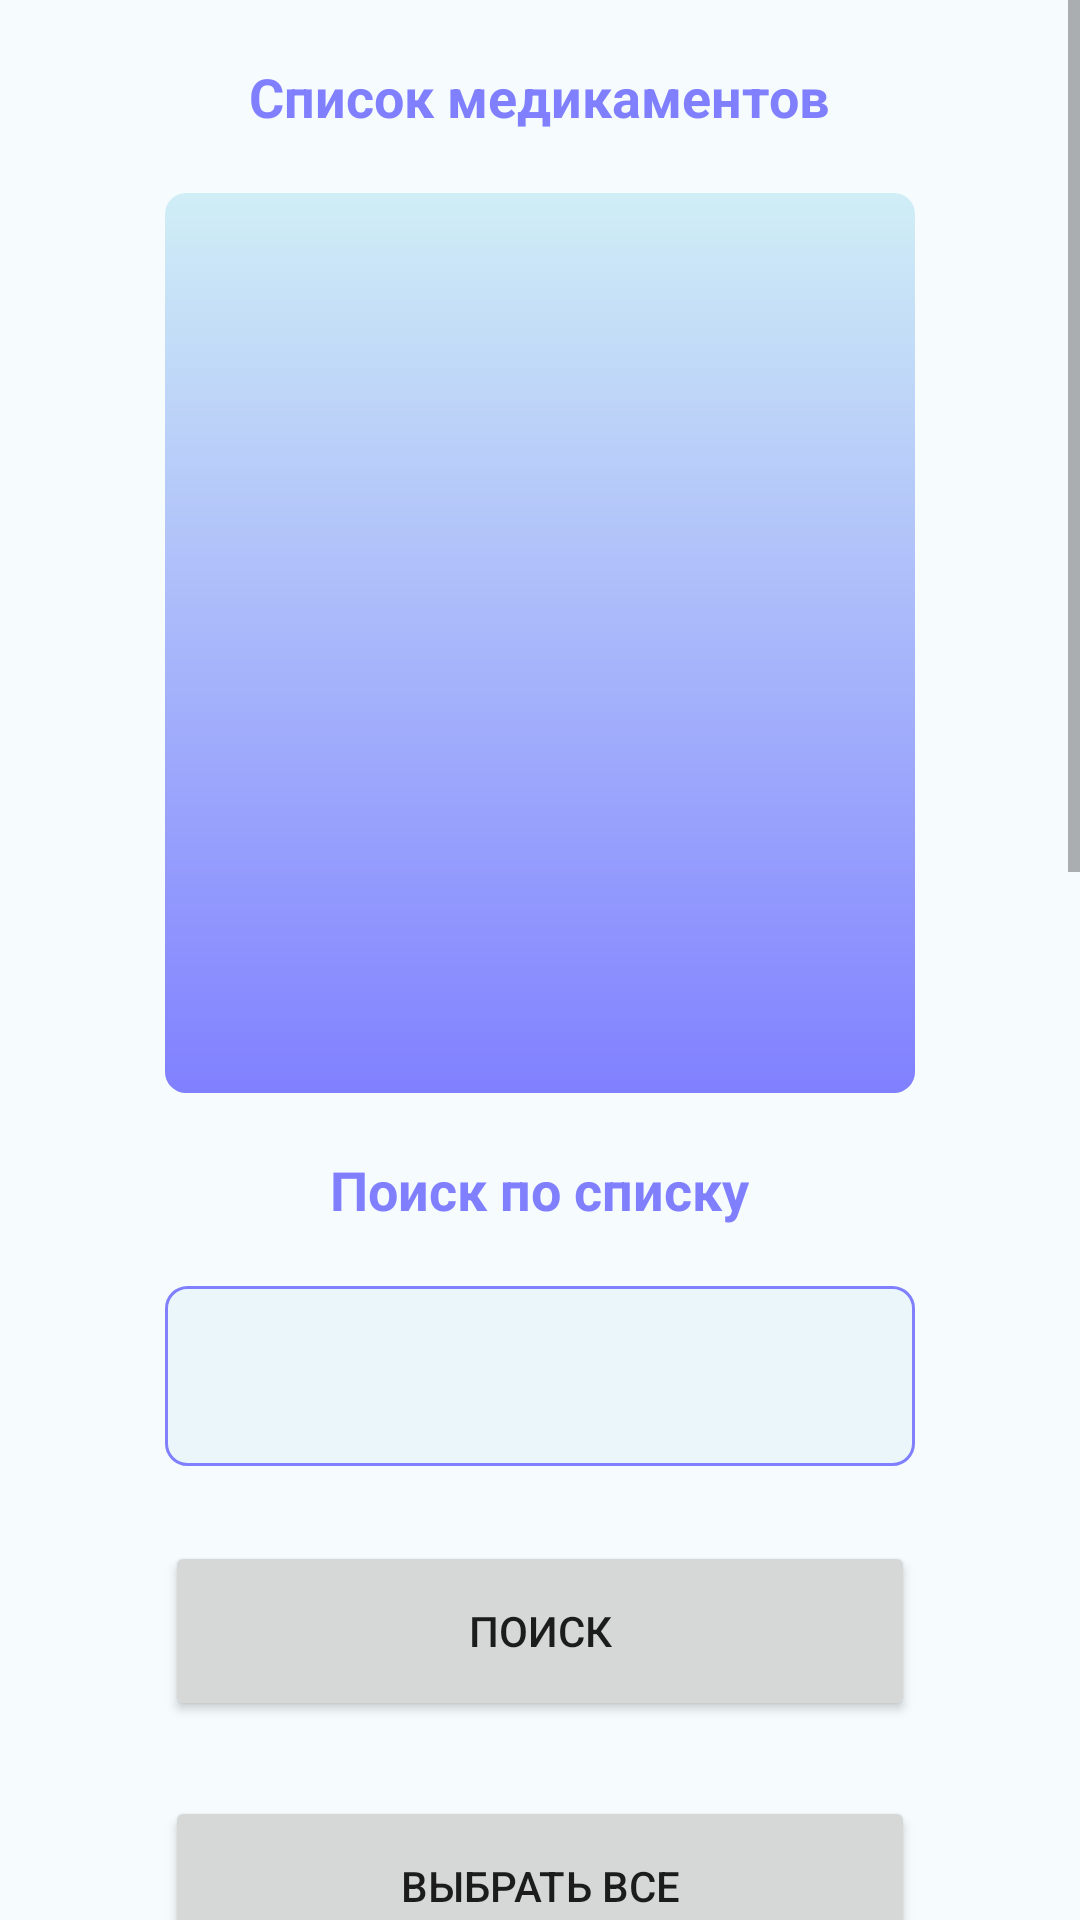

The Android layout XML behind this screen, and the referenced resources:
<!-- AndroidManifest.xml: application theme Theme.MyApplication -->
<!-- res/layout/activity_main.xml -->
<?xml version="1.0" encoding="utf-8"?>
<androidx.constraintlayout.widget.ConstraintLayout xmlns:android="http://schemas.android.com/apk/res/android"
    xmlns:app="http://schemas.android.com/apk/res-auto"
    xmlns:tools="http://schemas.android.com/tools"
    android:layout_width="match_parent"
    android:layout_height="match_parent"
    android:background="#F6FCFE"
    android:orientation="vertical"
    tools:context=".MainActivity">


    <ScrollView
        android:layout_width="match_parent"
        android:layout_height="match_parent"
        tools:layout_editor_absoluteX="0dp"
        tools:layout_editor_absoluteY="0dp">

        <LinearLayout
            android:layout_width="match_parent"
            android:layout_height="match_parent"
            android:gravity="center"
            android:orientation="vertical"
            app:layout_constraintBottom_toBottomOf="parent"
            app:layout_constraintEnd_toEndOf="parent"
            app:layout_constraintStart_toStartOf="parent"
            app:layout_constraintTop_toTopOf="parent">

            <TextView
                android:id="@+id/editText"
                android:layout_width="wrap_content"
                android:layout_height="wrap_content"
                android:layout_marginTop="20dp"
                android:layout_marginBottom="20dp"
                android:text="Список медикаментов"
                android:textColor="#8080FF"
                android:textSize="54px"
                android:textStyle="bold"
                app:layout_constraintBottom_toBottomOf="parent"
                app:layout_constraintEnd_toEndOf="parent"
                app:layout_constraintHorizontal_bias="0.107"
                app:layout_constraintStart_toStartOf="parent"
                app:layout_constraintTop_toTopOf="parent"
                app:layout_constraintVertical_bias="0.035" />

            <ListView
                android:id="@+id/medicalSuppliesList"
                android:layout_width="250dp"
                android:layout_height="300dp"
                android:background="@drawable/customslist"
                android:choiceMode="multipleChoice"
                app:layout_constraintLeft_toLeftOf="parent"
                app:layout_constraintRight_toRightOf="parent"
                app:layout_constraintTop_toBottomOf="@+id/editText" />
            <TextView
                android:id="@+id/nameMedicalSuppliesTitlefil"
                android:layout_width="wrap_content"
                android:layout_height="wrap_content"
                android:layout_marginTop="20dp"
                android:layout_marginBottom="20dp"
                android:gravity="center"
                android:text="Поиск по списку"
                android:textColor="#8080FF"
                android:textSize="54px"
                android:layout_gravity="center"
                android:textStyle="bold"
                app:layout_constraintLeft_toLeftOf="parent"
                app:layout_constraintRight_toRightOf="parent"
                app:layout_constraintTop_toBottomOf="parent" />

            <EditText
                android:id="@+id/nameMedicalSupplies_filtr"
                android:layout_width="250dp"
                android:layout_height="60dp"
                android:background="@drawable/customtextbox"
                android:gravity="center"
                android:textColor="#8080FF"
                android:layout_gravity="center"
                android:textSize="54px"
                android:textStyle="bold"
                app:layout_constraintHorizontal_weight="4"
                app:layout_constraintLeft_toLeftOf="parent"
                app:layout_constraintRight_toRightOf="parent"
                tools:ignore="SpeakableTextPresentCheck" />

            <Button
                android:id="@+id/filtr"
                android:layout_width="250dp"
                android:layout_height="60dp"
                android:layout_marginTop="25dp"
                android:text="Поиск"
                android:layout_gravity="center"
                app:layout_constraintLeft_toLeftOf="parent"
                app:layout_constraintRight_toRightOf="parent"/>


            <Button
                android:id="@+id/buttonSelectAll"
                android:layout_width="250dp"
                android:layout_height="60dp"
                android:layout_marginTop="25dp"
                android:text="Выбрать все"
                app:layout_constraintLeft_toLeftOf="parent"
                app:layout_constraintRight_toRightOf="parent"
                app:layout_constraintTop_toBottomOf="@+id/addbutton" />

            <LinearLayout
                android:layout_width="wrap_content"
                android:layout_height="wrap_content">

                <Button
                    android:id="@+id/buttonCancel"
                    android:layout_width="113dp"
                    android:layout_height="60dp"
                    android:layout_marginTop="25dp"
                    android:layout_marginRight="25dp"
                    android:text="Сбросить"
                    android:textSize="6pt"
                    app:layout_constraintLeft_toLeftOf="parent"
                    app:layout_constraintTop_toBottomOf="@+id/buttonSelectAll" />

                <Button
                    android:id="@+id/buttonInput"
                    android:layout_width="113dp"
                    android:layout_height="60dp"
                    android:layout_marginTop="25dp"
                    android:text="Вывести"
                    android:textSize="6pt"
                    app:layout_constraintEnd_toEndOf="parent"
                    app:layout_constraintStart_toEndOf="@+id/buttonCancel"
                    app:layout_constraintTop_toBottomOf="@+id/buttonSelectAll" />
            </LinearLayout>

            <Button
                android:id="@+id/buttonAddfragment"
                android:layout_width="250dp"
                android:layout_height="60dp"
                android:layout_marginTop="25dp"
                android:text="Добавить"
                app:layout_constraintLeft_toLeftOf="parent"
                app:layout_constraintRight_toRightOf="parent" />
            <Button
                android:id="@+id/buttonDeletefragment"
                android:layout_width="250dp"
                android:layout_height="60dp"
                android:layout_marginTop="25dp"
                android:text="Удалить"
                app:layout_constraintLeft_toLeftOf="parent"
                app:layout_constraintRight_toRightOf="parent" />

            <Button
                android:id="@+id/buttonEditfragment"
                android:layout_width="250dp"
                android:layout_height="60dp"
                android:layout_marginTop="25dp"
                android:text="Редактировать"
                app:layout_constraintLeft_toLeftOf="parent"
                app:layout_constraintRight_toRightOf="parent" />

            <FrameLayout
                android:id="@+id/fragmentAdd"
                android:layout_width="match_parent"
                android:layout_height="410dp" />

        </LinearLayout>
    </ScrollView>


</androidx.constraintlayout.widget.ConstraintLayout>
<!-- resources referenced by this layout -->
<resources>
  <!-- drawable customslist (drawable) -->
  <?xml version="1.0" encoding="utf-8"?>
  <shape
      xmlns:android="http://schemas.android.com/apk/res/android" android:shape="rectangle">
  
      <gradient
          android:startColor="#D0EEF6"
          android:endColor="#8080FF"
          android:angle="270"/>
  
  
      <corners
          android:bottomRightRadius="7dp"
          android:bottomLeftRadius="7dp"
          android:topLeftRadius="7dp"
          android:topRightRadius="7dp" />
  </shape>
  <!-- drawable customtextbox (drawable) -->
  <?xml version="1.0" encoding="utf-8"?>
  <shape xmlns:android="http://schemas.android.com/apk/res/android" android:shape="rectangle">
      <solid
          android:color="#EBF6FA" />
      <stroke
          android:width="1dp"
          android:color="#8080FF"/>
      <corners
          android:bottomRightRadius="7dp"
          android:bottomLeftRadius="7dp"
          android:topLeftRadius="7dp"
          android:topRightRadius="7dp"/>
  </shape>
  <style name="Theme.MyApplication" parent="Theme.MaterialComponents.DayNight.DarkActionBar">
          
          <item name="colorPrimary">@color/main_color</item>
          <item name="colorPrimaryVariant">@color/main_color</item>
          <item name="colorOnPrimary">@color/white</item>
          
          <item name="colorSecondary">@color/teal_200</item>
          <item name="colorSecondaryVariant">@color/teal_700</item>
          <item name="colorOnSecondary">@color/black</item>
          
          <item name="android:statusBarColor">@color/main_color</item>
          
  
      </style>
  <color name="main_color">#8080FF</color>
  <color name="white">#FFFFFFFF</color>
  <color name="teal_200">#FF03DAC5</color>
  <color name="teal_700">#FF018786</color>
  <color name="black">#FF000000</color>
</resources>
